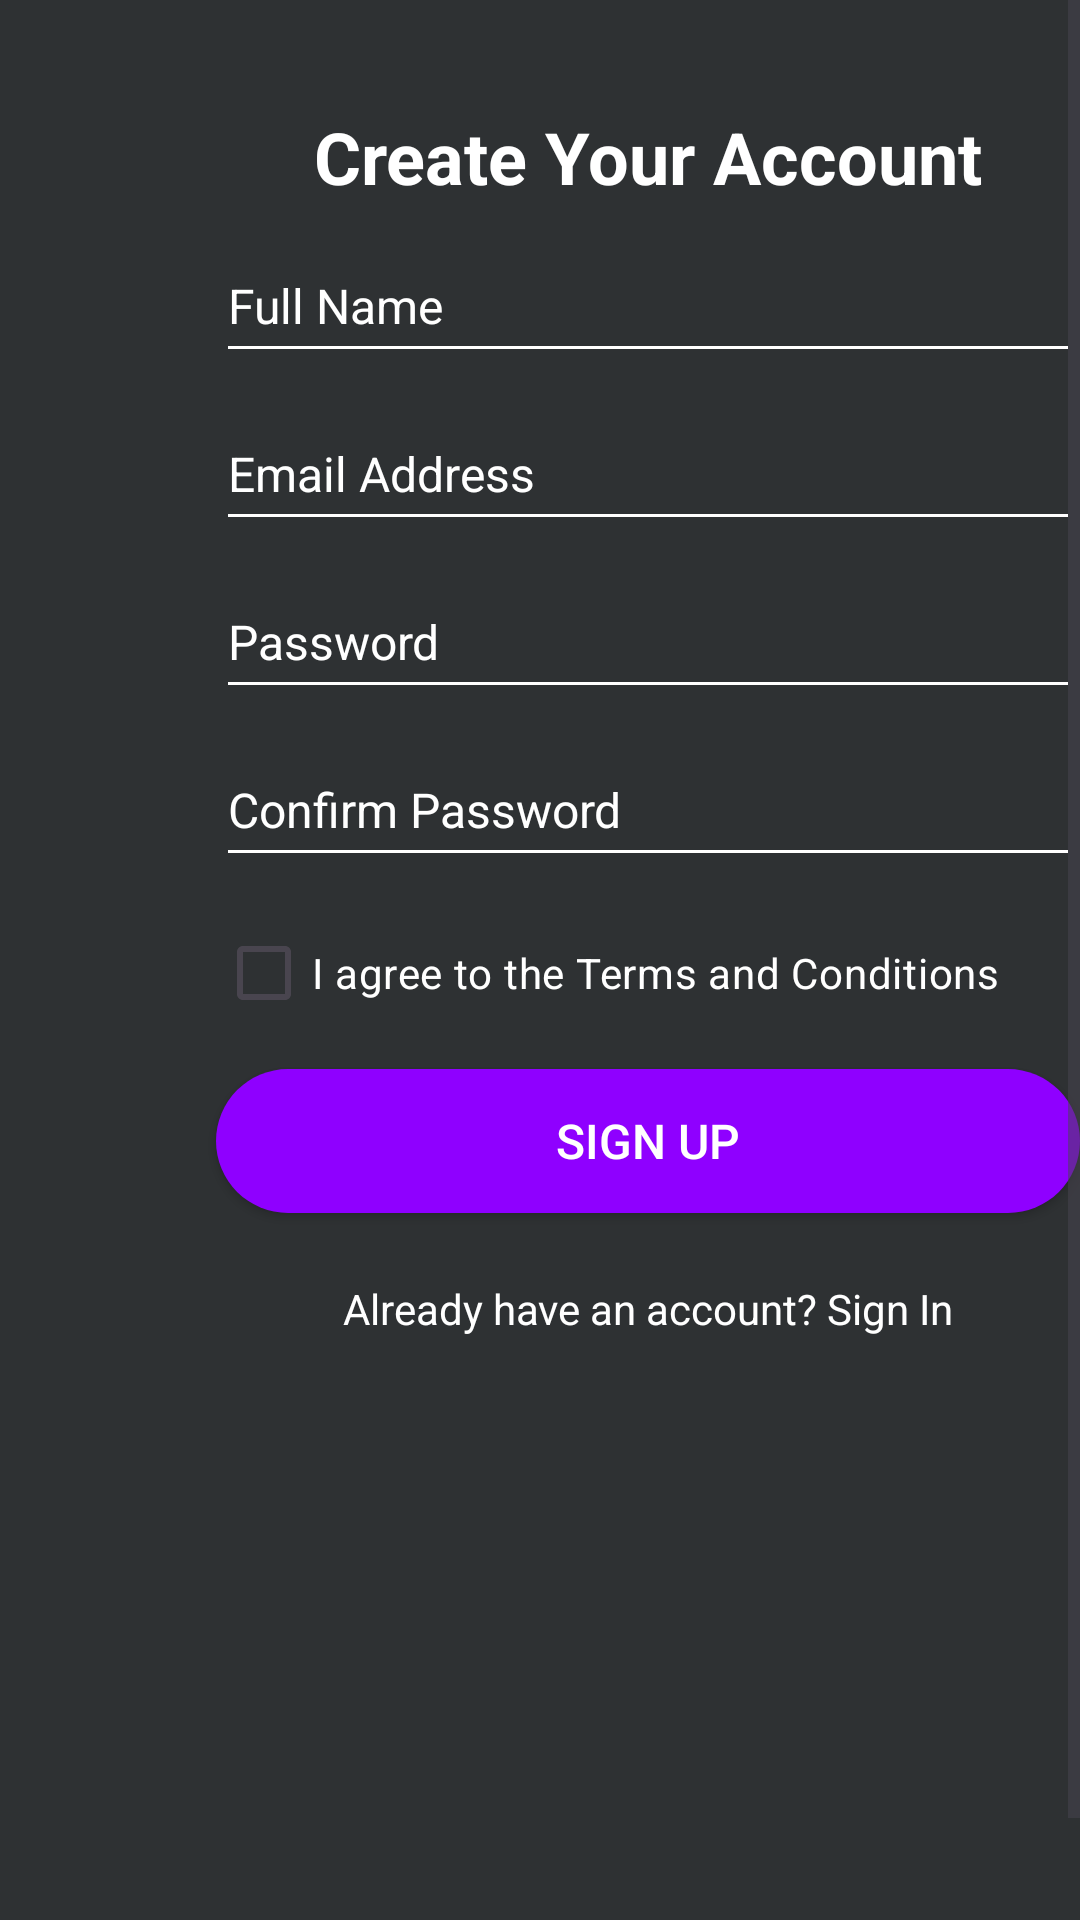

The Android layout XML behind this screen, and the referenced resources:
<!-- AndroidManifest.xml: application theme Theme.GameReview -->
<!-- res/layout/activity_sign_up.xml -->
<?xml version="1.0" encoding="utf-8"?>
<androidx.constraintlayout.widget.ConstraintLayout xmlns:android="http://schemas.android.com/apk/res/android"
    xmlns:app="http://schemas.android.com/apk/res-auto"
    xmlns:tools="http://schemas.android.com/tools"
    android:id="@+id/main"
    android:layout_width="match_parent"
    android:layout_height="match_parent"
    tools:context=".SignUp"
    android:background="@color/material_dynamic_neutral20">

    <ScrollView
        android:layout_width="match_parent"
        android:layout_height="match_parent"
        android:fillViewport="true">


    <androidx.constraintlayout.widget.ConstraintLayout
        android:layout_width="match_parent"
        android:layout_height="wrap_content"
        android:layout_margin="36dp"
        android:autofillHints="">

        
        <TextView
            android:id="@+id/headerText"
            android:layout_width="0dp"
            android:layout_height="wrap_content"
            app:layout_constraintWidth_max="320dp"
            android:text="@string/create_your_account"
            android:textSize="24sp"
            android:textStyle="bold"
            android:gravity="center"
            android:textColor="@color/white"
            app:layout_constraintTop_toTopOf="parent"
            app:layout_constraintStart_toStartOf="parent"
            app:layout_constraintEnd_toEndOf="parent"
            app:layout_constraintWidth_percent="0.8" />

        
        <EditText
            android:id="@+id/fullNameInput"
            android:layout_width="0dp"
            android:layout_height="wrap_content"
            android:layout_marginTop="8dp"
            android:autofillHints="name"
            android:backgroundTint="@color/white"
            android:hint="@string/full_name"
            android:importantForAutofill="no"
            android:inputType="textPersonName"
            android:minHeight="48dp"
            android:textColor="@color/white"
            android:textColorHint="@color/white"
            android:textSize="16sp"
            app:layout_constraintEnd_toEndOf="parent"
            app:layout_constraintStart_toStartOf="parent"
            app:layout_constraintTop_toBottomOf="@id/headerText"
            app:layout_constraintWidth_max="320dp"
            app:layout_constraintWidth_percent="0.8" />

        
        <EditText
            android:id="@+id/emailInput"
            android:layout_width="0dp"
            android:layout_height="wrap_content"
            android:layout_marginTop="8dp"
            android:autofillHints="emailAddress"
            android:backgroundTint="@color/white"
            android:hint="@string/email_address"
            android:inputType="textEmailAddress"
            android:minHeight="48dp"
            android:textColor="@color/white"
            android:textColorHint="@color/white"
            android:textSize="16sp"
            app:layout_constraintEnd_toEndOf="parent"
            app:layout_constraintStart_toStartOf="parent"
            app:layout_constraintTop_toBottomOf="@id/fullNameInput"
            app:layout_constraintWidth_max="320dp"
            app:layout_constraintWidth_percent="0.8" />

        
        <EditText
            android:id="@+id/passwordInput"
            android:layout_width="0dp"
            android:layout_height="wrap_content"
            android:layout_marginTop="8dp"
            android:autofillHints="password"
            android:backgroundTint="@color/white"
            android:hint="@string/password"
            android:inputType="textPassword"
            android:minHeight="48dp"
            android:textColor="@color/white"
            android:textColorHint="@color/white"
            android:textSize="16sp"
            app:layout_constraintEnd_toEndOf="parent"
            app:layout_constraintStart_toStartOf="parent"
            app:layout_constraintTop_toBottomOf="@id/emailInput"
            app:layout_constraintWidth_max="320dp"
            app:layout_constraintWidth_percent="0.8" />

        
        <EditText
            android:id="@+id/confirmPasswordInput"
            android:layout_width="0dp"
            android:layout_height="wrap_content"
            android:layout_marginTop="8dp"
            android:backgroundTint="@color/white"
            android:hint="@string/confirm_password"
            android:inputType="textPassword"
            android:autofillHints="password"
            android:minHeight="48dp"
            android:textColor="@color/white"
            android:textColorHint="@color/white"
            android:textSize="16sp"
            app:layout_constraintEnd_toEndOf="parent"
            app:layout_constraintStart_toStartOf="parent"
            app:layout_constraintTop_toBottomOf="@id/passwordInput"
            app:layout_constraintWidth_max="320dp"
            app:layout_constraintWidth_percent="0.8" />

        
        <CheckBox
            android:id="@+id/termsCheckbox"
            android:layout_width="0dp"
            android:layout_height="wrap_content"
            app:layout_constraintWidth_max="320dp"
            android:text="@string/i_agree_to_the_terms_and_conditions"
            android:textColor="@android:color/white"
            android:buttonTint="@color/white"
            android:layout_marginTop="8dp"
            app:layout_constraintTop_toBottomOf="@id/confirmPasswordInput"
            app:layout_constraintStart_toStartOf="parent"
            app:layout_constraintEnd_toEndOf="parent"
            app:layout_constraintWidth_percent="0.8" />

        
        <Button
            android:id="@+id/signUpButton"
            android:layout_width="0dp"
            android:layout_height="wrap_content"
            app:layout_constraintWidth_max="320dp"
            android:background="@drawable/rounded_button"
            android:text="@string/sign_up"
            android:textColor="@android:color/white"
            android:textSize="16sp"
            android:layout_marginTop="8dp"
            app:layout_constraintTop_toBottomOf="@id/termsCheckbox"
            app:layout_constraintStart_toStartOf="parent"
            app:layout_constraintEnd_toEndOf="parent"
            app:layout_constraintWidth_percent="0.8" />

        
        <TextView
            android:id="@+id/signInRedirect"
            android:layout_width="0dp"
            android:layout_height="wrap_content"
            app:layout_constraintWidth_max="320dp"
            android:layout_marginTop="8dp"
            android:clickable="true"
            android:focusable="true"
            android:gravity="center"
            android:minHeight="48dp"
            android:text="@string/already_have_an_account_sign_in"
            android:textColor="@android:color/white"
            app:layout_constraintEnd_toEndOf="parent"
            app:layout_constraintStart_toStartOf="parent"
            app:layout_constraintTop_toBottomOf="@id/signUpButton"
            app:layout_constraintWidth_percent="0.8" />
    </androidx.constraintlayout.widget.ConstraintLayout>

    </ScrollView>
</androidx.constraintlayout.widget.ConstraintLayout>
<!-- resources referenced by this layout -->
<resources>
  <color name="white">#FFFFFFFF</color>
  <!-- drawable rounded_button (drawable) -->
  <?xml version="1.0" encoding="utf-8"?>
  <ripple xmlns:android="http://schemas.android.com/apk/res/android"
      android:color="@color/design_default_color_on_primary">
      <item>
          <shape>
              <corners android:radius="24dp" />
              <solid android:color="@color/violet" />
          </shape>
      </item>
  </ripple>
  <string name="already_have_an_account_sign_in">Already have an account? Sign In</string>
  <string name="confirm_password">Confirm Password</string>
  <string name="create_your_account">Create Your Account</string>
  <string name="email_address">Email Address</string>
  <string name="full_name">Full Name</string>
  <string name="i_agree_to_the_terms_and_conditions">I agree to the Terms and Conditions</string>
  <string name="password">Password</string>
  <string name="sign_up">Sign Up</string>
  <style name="Theme.GameReview" parent="Base.Theme.GameReview" />
  <color name="violet">#8F00FF</color>
  <style name="Base.Theme.GameReview" parent="Theme.Material3.DayNight.NoActionBar">
          
          
      </style>
</resources>
